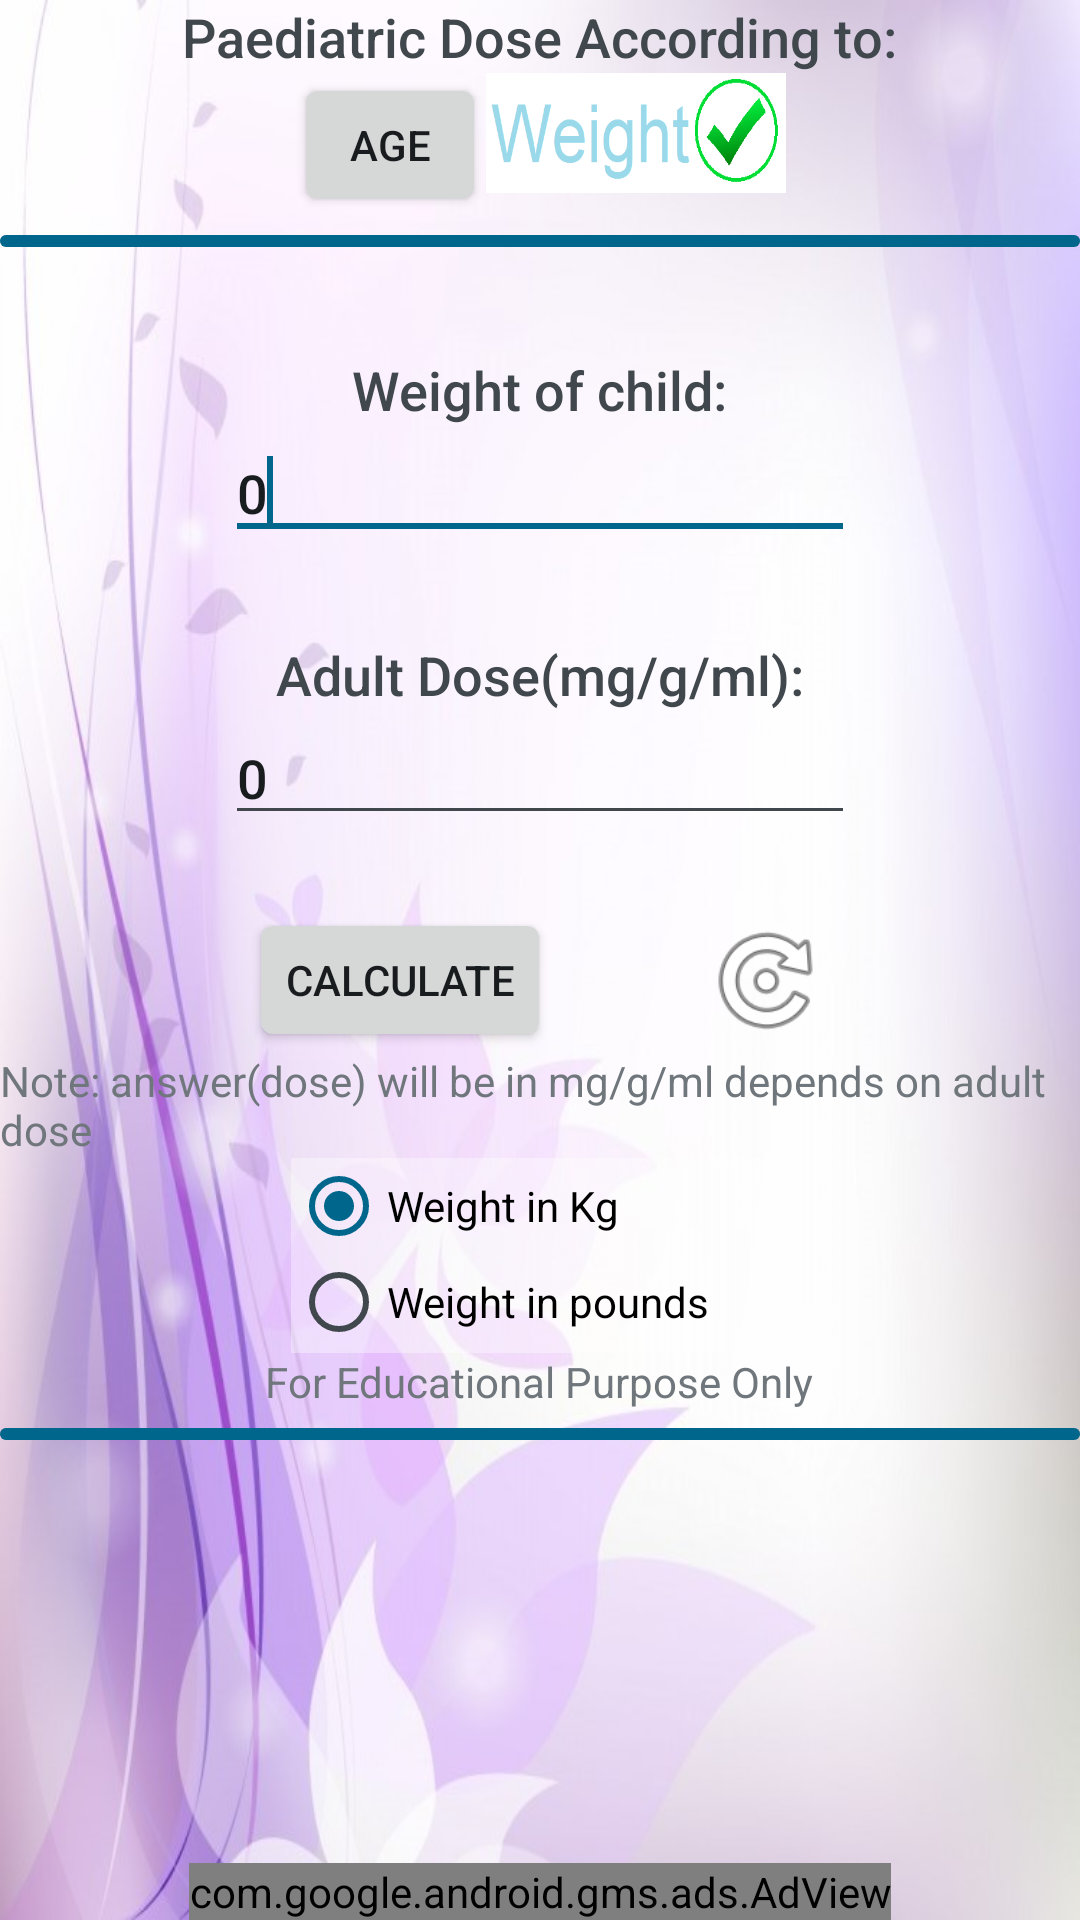

Android layout source for this screen:
<!-- AndroidManifest.xml: application theme AppBaseTheme -->
<!-- res/layout/weight.xml -->
<?xml version="1.0" encoding="utf-8"?>
<RelativeLayout xmlns:android="http://schemas.android.com/apk/res/android"
    xmlns:ads="http://schemas.android.com/apk/res-auto"
    android:layout_width="match_parent"
    android:layout_height="match_parent"
    android:background="@drawable/bg">

    <LinearLayout
        android:layout_width="match_parent"
        android:layout_height="match_parent"

        android:orientation="vertical">

        <TextView
            android:id="@+id/textView8"
            android:layout_width="wrap_content"
            android:layout_height="wrap_content"
            android:layout_gravity="center"
            android:text="Paediatric Dose According to:"
            android:textAppearance="?android:attr/textAppearanceMedium"

            />

        <LinearLayout
            android:layout_width="wrap_content"
            android:layout_height="wrap_content"
            android:layout_gravity="center">

            <Button
                android:id="@+id/button2"
                style="?android:attr/buttonStyleSmall"
                android:layout_width="64dp"
                android:layout_height="wrap_content"
                android:onClick="age_c"
                android:text="Age" />

            <ImageView
                android:id="@+id/imageView1"
                android:layout_width="100dp"
                android:layout_height="40dp"
                android:scaleType="fitXY"
                android:src="@drawable/weight_check" />

        </LinearLayout>


        <ProgressBar
            android:id="@+id/progressBar1"
            style="?android:attr/progressBarStyleHorizontal"
            android:layout_width="match_parent"
            android:layout_height="wrap_content"
            android:progress="100" />

        <ScrollView
            android:id="@+id/scrollView1"
            android:layout_width="match_parent"
            android:layout_height="match_parent">

            <LinearLayout
                android:layout_width="fill_parent"
                android:layout_height="fill_parent"
                android:orientation="vertical">

                <TextView
                    android:id="@+id/textView1"
                    android:layout_width="wrap_content"
                    android:layout_height="wrap_content"
                    android:text=""
                    android:textAppearance="?android:attr/textAppearanceLarge" />

                <TextView
                    android:id="@+id/textView3"
                    android:layout_width="wrap_content"
                    android:layout_height="wrap_content"
                    android:layout_gravity="center"
                    android:text="Weight of child:"
                    android:textAppearance="?android:attr/textAppearanceMedium"

                    />

                <EditText
                    android:id="@+id/editText1"
                    android:layout_width="wrap_content"
                    android:layout_height="wrap_content"
                    android:layout_gravity="center"
                    android:ems="10"
                    android:inputType="numberDecimal"
                    android:text="0"
                    android:windowSoftInputMode="adjustPan|adjustResize">

                    <requestFocus />
                </EditText>

                <TextView
                    android:id="@+id/textView4"
                    android:layout_width="wrap_content"
                    android:layout_height="wrap_content"
                    android:textAppearance="?android:attr/textAppearanceLarge" />

                <TextView
                    android:id="@+id/textView5"
                    android:layout_width="wrap_content"
                    android:layout_height="wrap_content"
                    android:layout_gravity="center"
                    android:text="Adult Dose(mg/g/ml):"
                    android:textAppearance="?android:attr/textAppearanceMedium"

                    />

                <EditText
                    android:id="@+id/editText2"
                    android:layout_width="wrap_content"
                    android:layout_height="wrap_content"
                    android:layout_gravity="center"
                    android:ems="10"
                    android:inputType="numberDecimal"
                    android:text="0" />

                <TextView
                    android:id="@+id/textView6"
                    android:layout_width="wrap_content"
                    android:layout_height="wrap_content"
                    android:layout_gravity="center"
                    android:background="#99FF99"
                    android:maxLength="24"
                    android:textAppearance="?android:attr/textAppearanceMedium" />

                <LinearLayout
                    android:layout_width="wrap_content"
                    android:layout_height="wrap_content"
                    android:layout_gravity="center"
                    android:orientation="horizontal">

                    <Button
                        android:id="@+id/button1"
                        android:layout_width="wrap_content"
                        android:layout_height="wrap_content"
                        android:layout_gravity="center"
                        android:onClick="calc_p"
                        android:text="Calculate" />

                    <TextView
                        android:id="@+id/textView2"
                        android:layout_width="wrap_content"
                        android:layout_height="wrap_content"
                        android:text="               "
                        android:textAppearance="?android:attr/textAppearanceSmall" />

                    <ImageView
                        android:id="@+id/imageView2"
                        android:layout_width="43dp"
                        android:layout_height="match_parent"
                        android:layout_gravity="center"
                        android:onClick="reset"
                        android:src="@android:drawable/ic_menu_rotate" />

                </LinearLayout>

                <TextView
                    android:id="@+id/textView7"
                    android:layout_width="wrap_content"
                    android:layout_height="wrap_content"
                    android:layout_gravity="center"
                    android:text="Note: answer(dose) will be in mg/g/ml depends on adult dose"
                    android:textAppearance="?android:attr/textAppearanceSmall"

                    />

                <RadioGroup
                    android:id="@+id/radioGroup1"
                    android:layout_width="166dp"
                    android:layout_height="65dp"
                    android:layout_gravity="center"
                    android:background="@drawable/bg_radio">

                    <RadioButton
                        android:id="@+id/radio0"
                        android:layout_width="wrap_content"
                        android:layout_height="wrap_content"
                        android:checked="true"
                        android:text="Weight in Kg" />

                    <RadioButton
                        android:id="@+id/radio1"
                        android:layout_width="wrap_content"
                        android:layout_height="wrap_content"
                        android:text="Weight in pounds" />
                </RadioGroup>

                <TextView
                    android:id="@+id/textView9"
                    android:layout_width="wrap_content"
                    android:layout_height="wrap_content"
                    android:layout_gravity="center"
                    android:text="For Educational Purpose Only"
                    android:textAppearance="?android:attr/textAppearanceSmall" />

                <ProgressBar
                    android:id="@+id/progressBar2"
                    style="?android:attr/progressBarStyleHorizontal"
                    android:layout_width="match_parent"
                    android:layout_height="wrap_content"
                    android:progress="100" />


                <Space
                    android:layout_width="match_parent"
                    android:layout_height="100dp" />

            </LinearLayout>

        </ScrollView>

    </LinearLayout>

    <com.google.android.gms.ads.AdView
        android:id="@+id/adView"
        android:layout_width="wrap_content"
        android:layout_height="wrap_content"
        android:layout_alignParentBottom="true"
        android:layout_centerHorizontal="true"
        android:layout_gravity="center"
        ads:adSize="SMART_BANNER"
        ads:adUnitId="@string/banner_ad_unit_id2">

    </com.google.android.gms.ads.AdView>
</RelativeLayout>
<!-- resources referenced by this layout -->
<resources>
  <!-- drawable bg: png bitmap (drawable, 476848 bytes) -->
  <!-- drawable bg_radio: png bitmap (drawable, 16209 bytes) -->
  <!-- drawable weight_check: png bitmap (drawable, 8106 bytes) -->
  <style name="AppBaseTheme" parent="@android:style/Theme.DeviceDefault.Light">
          
          <item name="android:statusBarColor">#CE93D8</item>
          <item name="android:navigationBarColor">#7B1FA2</item>
  
  
      </style>
</resources>
